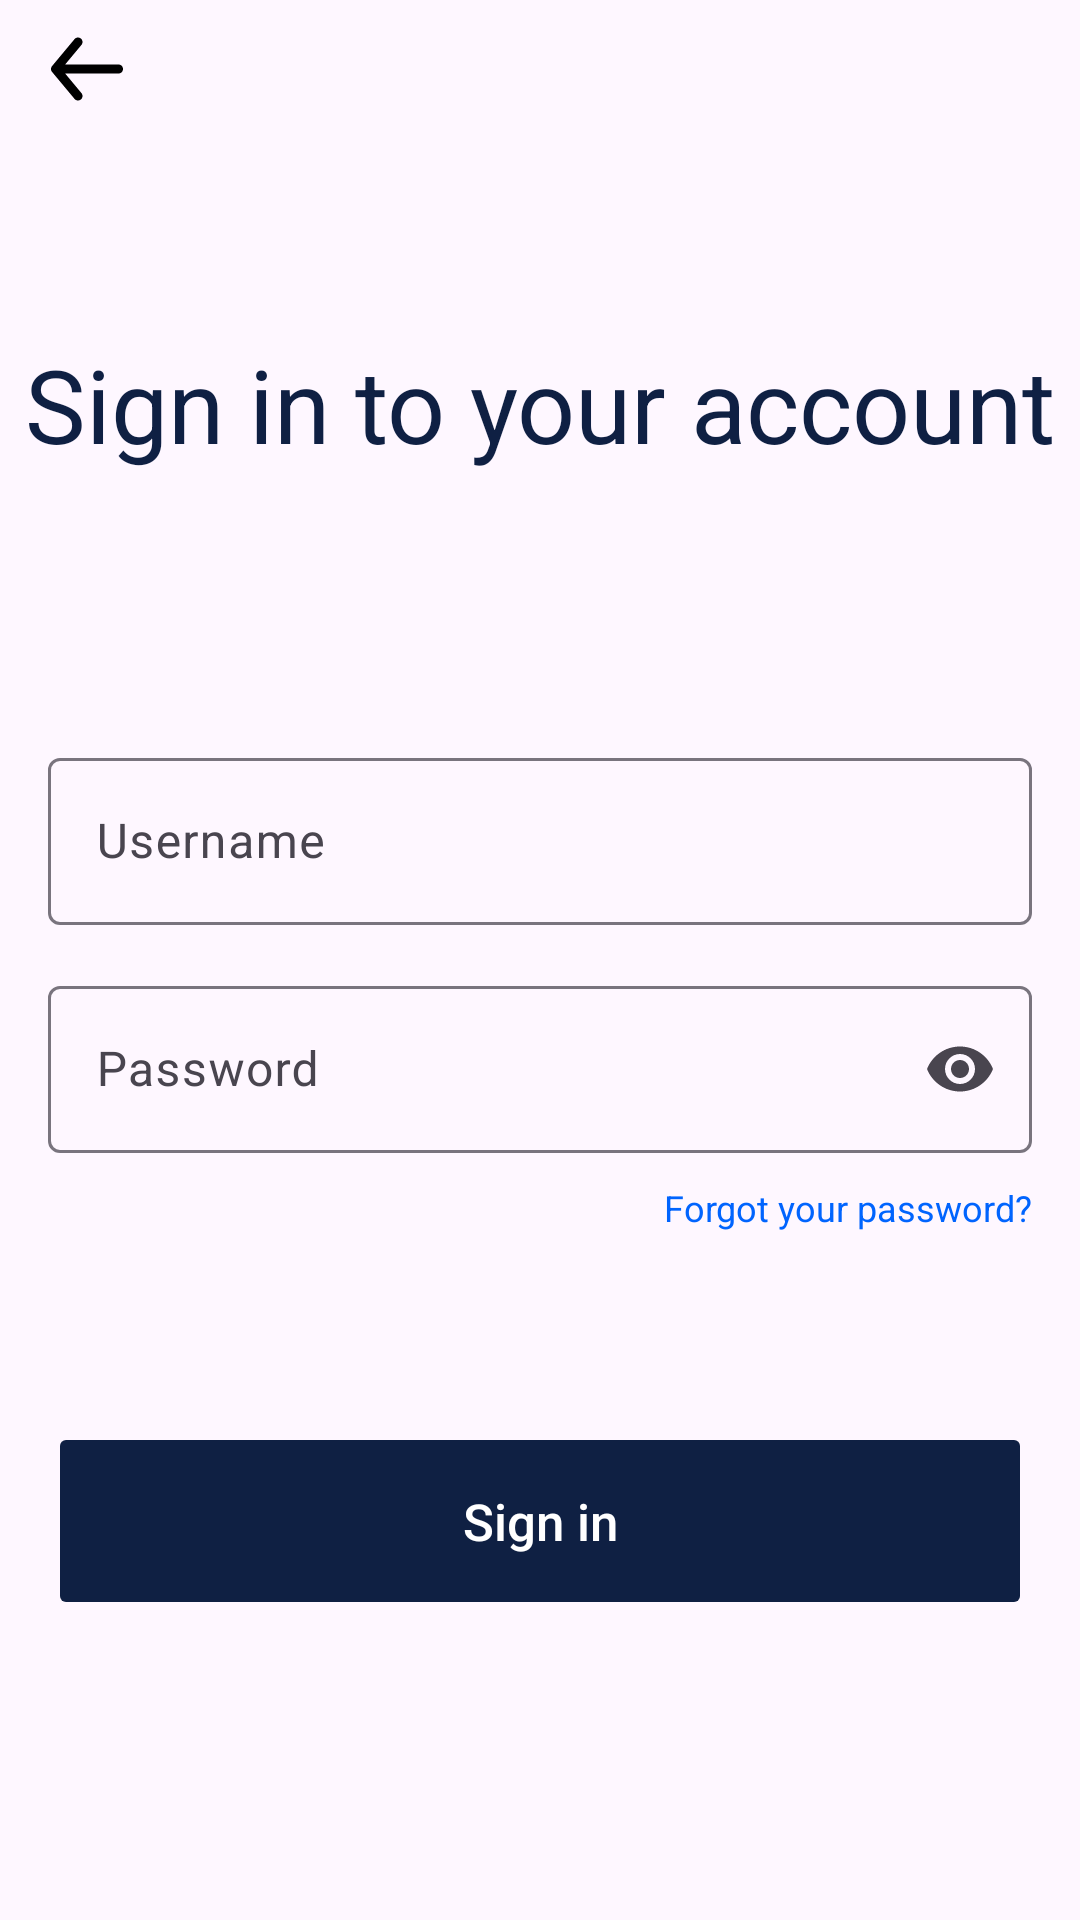

This screen was rendered from an Android layout file. Write that file and the resources it references.
<!-- AndroidManifest.xml: application theme Theme.LightGPT -->
<!-- res/layout/fragment_sign__in_.xml -->
<?xml version="1.0" encoding="utf-8"?>
<androidx.constraintlayout.widget.ConstraintLayout xmlns:android="http://schemas.android.com/apk/res/android"
    xmlns:tools="http://schemas.android.com/tools"
    android:layout_width="match_parent"
    android:layout_height="match_parent"
    xmlns:app="http://schemas.android.com/apk/res-auto"
    tools:context=".Views.AuthFragment.Sign_In_Fragment">

    <ImageView
        android:id="@+id/btnBack"
        android:layout_width="wrap_content"
        android:layout_height="wrap_content"
        android:layout_marginStart="10dp"
        android:layout_marginTop="5dp"
        android:padding="7dp"
        android:src="@drawable/ic_back"
        app:layout_constraintStart_toStartOf="parent"
        app:layout_constraintTop_toTopOf="parent" />

    <TextView
        android:id="@+id/textView4"
        android:layout_width="wrap_content"
        android:layout_height="wrap_content"
        android:layout_marginStart="16dp"
        android:layout_marginTop="112dp"
        android:layout_marginEnd="16dp"
        android:text="Sign in to your account"
        android:textSize="34sp"
        android:textColor="@color/blue_primary_300"
        app:layout_constraintEnd_toEndOf="parent"
        app:layout_constraintStart_toStartOf="parent"
        app:layout_constraintTop_toTopOf="parent" />

    <com.google.android.material.textfield.TextInputLayout
        android:id="@+id/tilUsername"
        android:layout_width="match_parent"
        android:layout_height="wrap_content"
        android:layout_marginStart="16dp"
        android:layout_marginTop="90dp"
        android:layout_marginEnd="16dp"
        app:layout_constraintEnd_toEndOf="parent"
        app:layout_constraintStart_toStartOf="parent"
        app:layout_constraintTop_toBottomOf="@+id/textView4">

        <com.google.android.material.textfield.TextInputEditText
            android:id="@+id/etUsername"
            android:layout_width="match_parent"
            android:layout_height="wrap_content"
            android:inputType="text"
            android:hint="Username" />

    </com.google.android.material.textfield.TextInputLayout>

    <com.google.android.material.textfield.TextInputLayout
        android:id="@+id/tilPassword"
        android:layout_width="match_parent"
        android:layout_height="wrap_content"
        android:layout_marginStart="16dp"
        android:layout_marginTop="15dp"
        android:layout_marginEnd="16dp"
        app:endIconMode="password_toggle"
        app:layout_constraintEnd_toEndOf="parent"
        app:layout_constraintStart_toStartOf="parent"
        app:layout_constraintTop_toBottomOf="@+id/tilUsername">

        <com.google.android.material.textfield.TextInputEditText
            android:id="@+id/etPassword"
            android:layout_width="match_parent"
            android:layout_height="wrap_content"
            android:hint="Password"
            android:inputType="textPassword" />
    </com.google.android.material.textfield.TextInputLayout>

    <TextView
        android:id="@+id/tvErrorMessage"
        android:layout_width="wrap_content"
        android:layout_height="wrap_content"
        android:layout_marginTop="10dp"
        android:layout_weight="1"
        android:text="Invalid Credentials"
        android:visibility="gone"
        android:textColor="#FF0000"
        android:textSize="12dp"
        app:layout_constraintStart_toStartOf="@+id/tilPassword"
        app:layout_constraintTop_toBottomOf="@+id/tilPassword" />

    <TextView
        android:id="@+id/btnForgotPassword"
        android:layout_width="wrap_content"
        android:layout_height="wrap_content"
        android:layout_marginTop="10dp"
        android:layout_weight="1"
        android:text="Forgot your password?"
        android:textColor="#0064FE"
        android:textSize="12dp"
        app:layout_constraintEnd_toEndOf="@+id/tilPassword"
        app:layout_constraintTop_toBottomOf="@+id/tilPassword" />

    <Button
        android:id="@+id/btnSignIn"
        android:layout_width="match_parent"
        android:layout_height="66dp"
        android:layout_marginStart="16dp"
        android:layout_marginEnd="16dp"
        android:layout_marginBottom="100dp"
        android:backgroundTint="@color/blue_primary_300"
        android:insetTop="0dp"
        android:insetBottom="0dp"
        android:letterSpacing="0"
        android:stateListAnimator="@null"
        android:text="Sign in"
        android:textAllCaps="false"
        android:textSize="17dp"
        app:cornerRadius="10dp"
        android:textColor="@color/white"
        app:layout_constraintBottom_toBottomOf="parent"
        app:layout_constraintEnd_toEndOf="parent"
        app:layout_constraintStart_toStartOf="parent"
        app:layout_constraintTop_toBottomOf="@+id/textInputLayout2"
        app:layout_constraintVertical_bias="1.0" />

</androidx.constraintlayout.widget.ConstraintLayout>
<!-- resources referenced by this layout -->
<resources>
  <color name="blue_primary_300">#0F2043</color>
  <color name="white">#FFFFFFFF</color>
  <!-- drawable ic_back (drawable) -->
  <vector xmlns:android="http://schemas.android.com/apk/res/android"
      android:width="24dp"
      android:height="22dp"
      android:viewportWidth="24"
      android:viewportHeight="22">
    <path
        android:pathData="M22.5,9.5H4.71L10.155,2.96C10.41,2.654 10.532,2.259 10.495,1.862C10.459,1.465 10.266,1.1 9.96,0.845C9.654,0.59 9.259,0.468 8.862,0.504C8.465,0.541 8.1,0.734 7.845,1.04L0.345,10.04C0.295,10.111 0.249,10.187 0.21,10.265C0.21,10.34 0.21,10.385 0.105,10.46C0.037,10.632 0.001,10.815 0,11C0.001,11.185 0.037,11.368 0.105,11.54C0.105,11.615 0.105,11.66 0.21,11.735C0.249,11.813 0.295,11.888 0.345,11.96L7.845,20.96C7.986,21.129 8.163,21.265 8.362,21.359C8.562,21.452 8.78,21.5 9,21.5C9.35,21.501 9.69,21.378 9.96,21.155C10.112,21.029 10.237,20.874 10.33,20.7C10.422,20.525 10.478,20.334 10.496,20.138C10.514,19.941 10.494,19.743 10.435,19.555C10.377,19.367 10.281,19.191 10.155,19.04L4.71,12.5H22.5C22.898,12.5 23.279,12.342 23.561,12.061C23.842,11.779 24,11.398 24,11C24,10.602 23.842,10.221 23.561,9.939C23.279,9.658 22.898,9.5 22.5,9.5Z"
        android:fillColor="#000000"/>
  </vector>
  <style name="Theme.LightGPT" parent="Base.Theme.LightGPT" />
  <style name="Base.Theme.LightGPT" parent="Theme.Material3.DayNight.NoActionBar">
          
           <item name="colorPrimary">@color/blue_primary_300</item>
      </style>
</resources>
